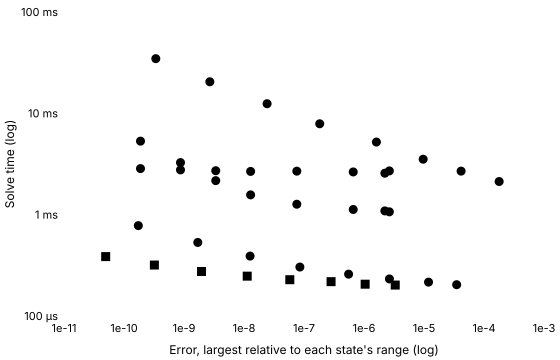

Source data for this figure (header and first rows):
series, tool, method, switching, tolerance, relativeError, solveMinSeconds, solveMedianSeconds, solveIqrSeconds, solveMinOverMedian, runs, sessions, betweenSessionSpread, withinRunSpread, noisy, evaluations, jacobians, factorisations
Konjugate · Stiff (Rodas4), Konjugate, rodas4, , 0.001, 0.000002645, 0.001067, 0.001087, 0.00002009, 0.9812, 5, 1, , 0.01849, false, 415, 69, 69
Konjugate · Stiff (Rodas4), Konjugate, rodas4, , 0.0001, 0.000002227, 0.001089, 0.001092, 0.000007711, 0.9971, 5, 1, , 0.007061, false, 421, 70, 70
Konjugate · Stiff (Rodas4), Konjugate, rodas4, , 0.00001, 6.614624553452215e-7, 0.001125, 0.001131, 0.0000102, 0.9946, 5, 1, , 0.009019, false, 439, 73, 73
Konjugate · Stiff (Rodas4), Konjugate, rodas4, , 0.000001, 7.591235630898792e-8, 0.001268, 0.001278, 0.000006491, 0.9922, 5, 1, , 0.005081, false, 499, 83, 83
Konjugate · Stiff (Rodas4), Konjugate, rodas4, , 1e-7, 1.2886472848831862e-8, 0.001567, 0.001574, 0.000008007, 0.9957, 5, 1, , 0.005086, false, 625, 104, 104
Konjugate · Stiff (Rodas4), Konjugate, rodas4, , 1e-8, 3.381523224446028e-9, 0.002167, 0.002183, 0.00002408, 0.9927, 5, 1, , 0.01103, false, 877, 146, 146
Konjugate · Stiff (Rodas4), Konjugate, rodas4, , 1e-9, 8.740046480696792e-10, 0.003265, 0.00327, 0.00002688, 0.9986, 5, 1, , 0.008219, false, 1345, 224, 224
Konjugate · Stiff (Rodas4), Konjugate, rodas4, , 1e-10, 1.883696132526127e-10, 0.005315, 0.00535, 0.00002542, 0.9936, 5, 1, , 0.004751, false, 2293, 382, 382
Konjugate C++ export · Stiff (Rodas4), Konjugate C++ export, rodas4, , 0.001, 0.000002645, 0.002703, 0.002781, 0.00003463, 0.9719, 5, 1, , 0.01245, false, , , 
Konjugate C++ export · Stiff (Rodas4), Konjugate C++ export, rodas4, , 0.0001, 0.000002227, 0.002566, 0.002805, 0.00008908, 0.9147, 5, 1, , 0.03176, false, , , 
Konjugate C++ export · Stiff (Rodas4), Konjugate C++ export, rodas4, , 0.00001, 6.614624633619466e-7, 0.00264, 0.002802, 0.00012, 0.942, 5, 1, , 0.04284, false, , , 
Konjugate C++ export · Stiff (Rodas4), Konjugate C++ export, rodas4, , 0.000001, 7.591236272236799e-8, 0.002688, 0.002772, 0.00003121, 0.9696, 5, 1, , 0.01126, false, , , 
Konjugate C++ export · Stiff (Rodas4), Konjugate C++ export, rodas4, , 1e-7, 1.2886445743990393e-8, 0.002671, 0.002797, 0.00006492, 0.9549, 5, 1, , 0.02321, false, , , 
Konjugate C++ export · Stiff (Rodas4), Konjugate C++ export, rodas4, , 1e-8, 3.381523224446028e-9, 0.002715, 0.002829, 0.00005583, 0.9597, 5, 1, , 0.01974, false, , , 
Konjugate C++ export · Stiff (Rodas4), Konjugate C++ export, rodas4, , 1e-9, 8.739820607017896e-10, 0.002767, 0.002886, 0.00004171, 0.9588, 5, 1, , 0.01445, false, , , 
Konjugate C++ export · Stiff (Rodas4), Konjugate C++ export, rodas4, , 1e-10, 1.883696132526127e-10, 0.00285, 0.002954, 0.00005471, 0.9648, 5, 1, , 0.01852, false, , , 
SciPy · Radau, SciPy, Radau, written, 0.001, 0.0001789, 0.002124, 0.002164, 0.00005483, 0.9815, 5, 1, , 0.02534, false, 86, 1, 24
SciPy · Radau, SciPy, Radau, written, 0.0001, 0.00004153, 0.002689, 0.002698, 0.00000775, 0.9968, 5, 1, , 0.002873, false, 121, 1, 34
SciPy · Radau, SciPy, Radau, written, 0.00001, 0.000009691, 0.003526, 0.003609, 0.00004679, 0.9769, 5, 1, , 0.01296, false, 191, 1, 38
SciPy · Radau, SciPy, Radau, written, 0.000001, 0.000001611, 0.005207, 0.005236, 0.00003379, 0.9945, 5, 1, , 0.006454, false, 316, 2, 46
SciPy · Radau, SciPy, Radau, written, 1e-7, 1.8289337818734176e-7, 0.007888, 0.007905, 0.00001417, 0.9978, 5, 1, , 0.001792, false, 533, 2, 48
SciPy · Radau, SciPy, Radau, written, 1e-8, 2.4261435178276266e-8, 0.01244, 0.01253, 0.00005788, 0.993, 5, 1, , 0.004618, false, 911, 2, 52
SciPy · Radau, SciPy, Radau, written, 1e-9, 2.695052457017044e-9, 0.02048, 0.02072, 0.0003275, 0.9885, 5, 1, , 0.0158, false, 1583, 2, 54
SciPy · Radau, SciPy, Radau, written, 1e-10, 3.38977664867291e-10, 0.03464, 0.03517, 0.0005478, 0.9849, 5, 1, , 0.01558, false, 2780, 2, 56
Julia · Rodas4, Julia, Rodas4, written, 0.001, 0.00003503, 0.0002036, 0.0002103, 2.500000000000061e-7, 0.9683, 5, 1, , 0.001189, false, 142, 20, 20
Julia · Rodas4, Julia, Rodas4, written, 0.0001, 0.0000119, 0.0002159, 0.0002204, 0.000007167, 0.9796, 5, 1, , 0.03252, false, 198, 28, 28
Julia · Rodas4, Julia, Rodas4, written, 0.00001, 0.000002653, 0.0002321, 0.0002356, 0.000003167, 0.9853, 5, 1, , 0.01344, false, 282, 40, 40
Julia · Rodas4, Julia, Rodas4, written, 0.000001, 5.538309172783213e-7, 0.0002587, 0.0002653, 0.000006208, 0.9753, 5, 1, , 0.0234, false, 422, 60, 60
Julia · Rodas4, Julia, Rodas4, written, 1e-7, 8.537023990146799e-8, 0.0003042, 0.0003076, 0.000005333, 0.9888, 5, 1, , 0.01734, false, 667, 95, 95
Julia · Rodas4, Julia, Rodas4, written, 1e-8, 1.262574686128151e-8, 0.0003901, 0.0003932, 0.000009541, 0.9922, 5, 1, , 0.02427, false, 1087, 155, 155
Julia · Rodas4, Julia, Rodas4, written, 1e-9, 1.6977569200584418e-9, 0.0005319, 0.0005415, 0.000009082, 0.9823, 5, 1, , 0.01677, false, 1836, 262, 262
Julia · Rodas4, Julia, Rodas4, written, 1e-10, 1.7329028644947537e-10, 0.0007797, 0.0007872, 0.000004583, 0.9905, 5, 1, , 0.005822, false, 3159, 451, 451
Julia · Rodas5P, Julia, Rodas5P, written, 0.001, 0.000003315, 0.000202, 0.0002072, 0.000004291, 0.9747, 5, 1, , 0.0207, false, 137, 15, 15
Julia · Rodas5P, Julia, Rodas5P, written, 0.0001, 0.000001045, 0.000206, 0.0002111, 0.00001121, 0.9759, 5, 1, , 0.0531, true, 173, 19, 19
Julia · Rodas5P, Julia, Rodas5P, written, 0.00001, 2.825968660606573e-7, 0.0002182, 0.0002202, 0.000009, 0.9909, 5, 1, , 0.04086, false, 227, 25, 25
Julia · Rodas5P, Julia, Rodas5P, written, 0.000001, 5.7991296207060785e-8, 0.0002281, 0.00023, 0.000001625, 0.992, 5, 1, , 0.007066, false, 290, 32, 32
Julia · Rodas5P, Julia, Rodas5P, written, 1e-7, 1.1315607244103954e-8, 0.0002473, 0.0002504, 7.499999999999911e-7, 0.9879, 5, 1, , 0.002996, false, 389, 43, 43
Julia · Rodas5P, Julia, Rodas5P, written, 1e-8, 1.957755594362746e-9, 0.000275, 0.0002777, 0.000002416, 0.9904, 5, 1, , 0.0087, false, 551, 61, 61
Julia · Rodas5P, Julia, Rodas5P, written, 1e-9, 3.209258404498743e-10, 0.0003183, 0.0003241, 0.000001917, 0.982, 5, 1, , 0.005914, false, 776, 86, 86
Julia · Rodas5P, Julia, Rodas5P, written, 1e-10, 4.951602788771375e-11, 0.0003856, 0.00039, 7.920000000000019e-7, 0.9889, 5, 1, , 0.002031, false, 1136, 126, 126
